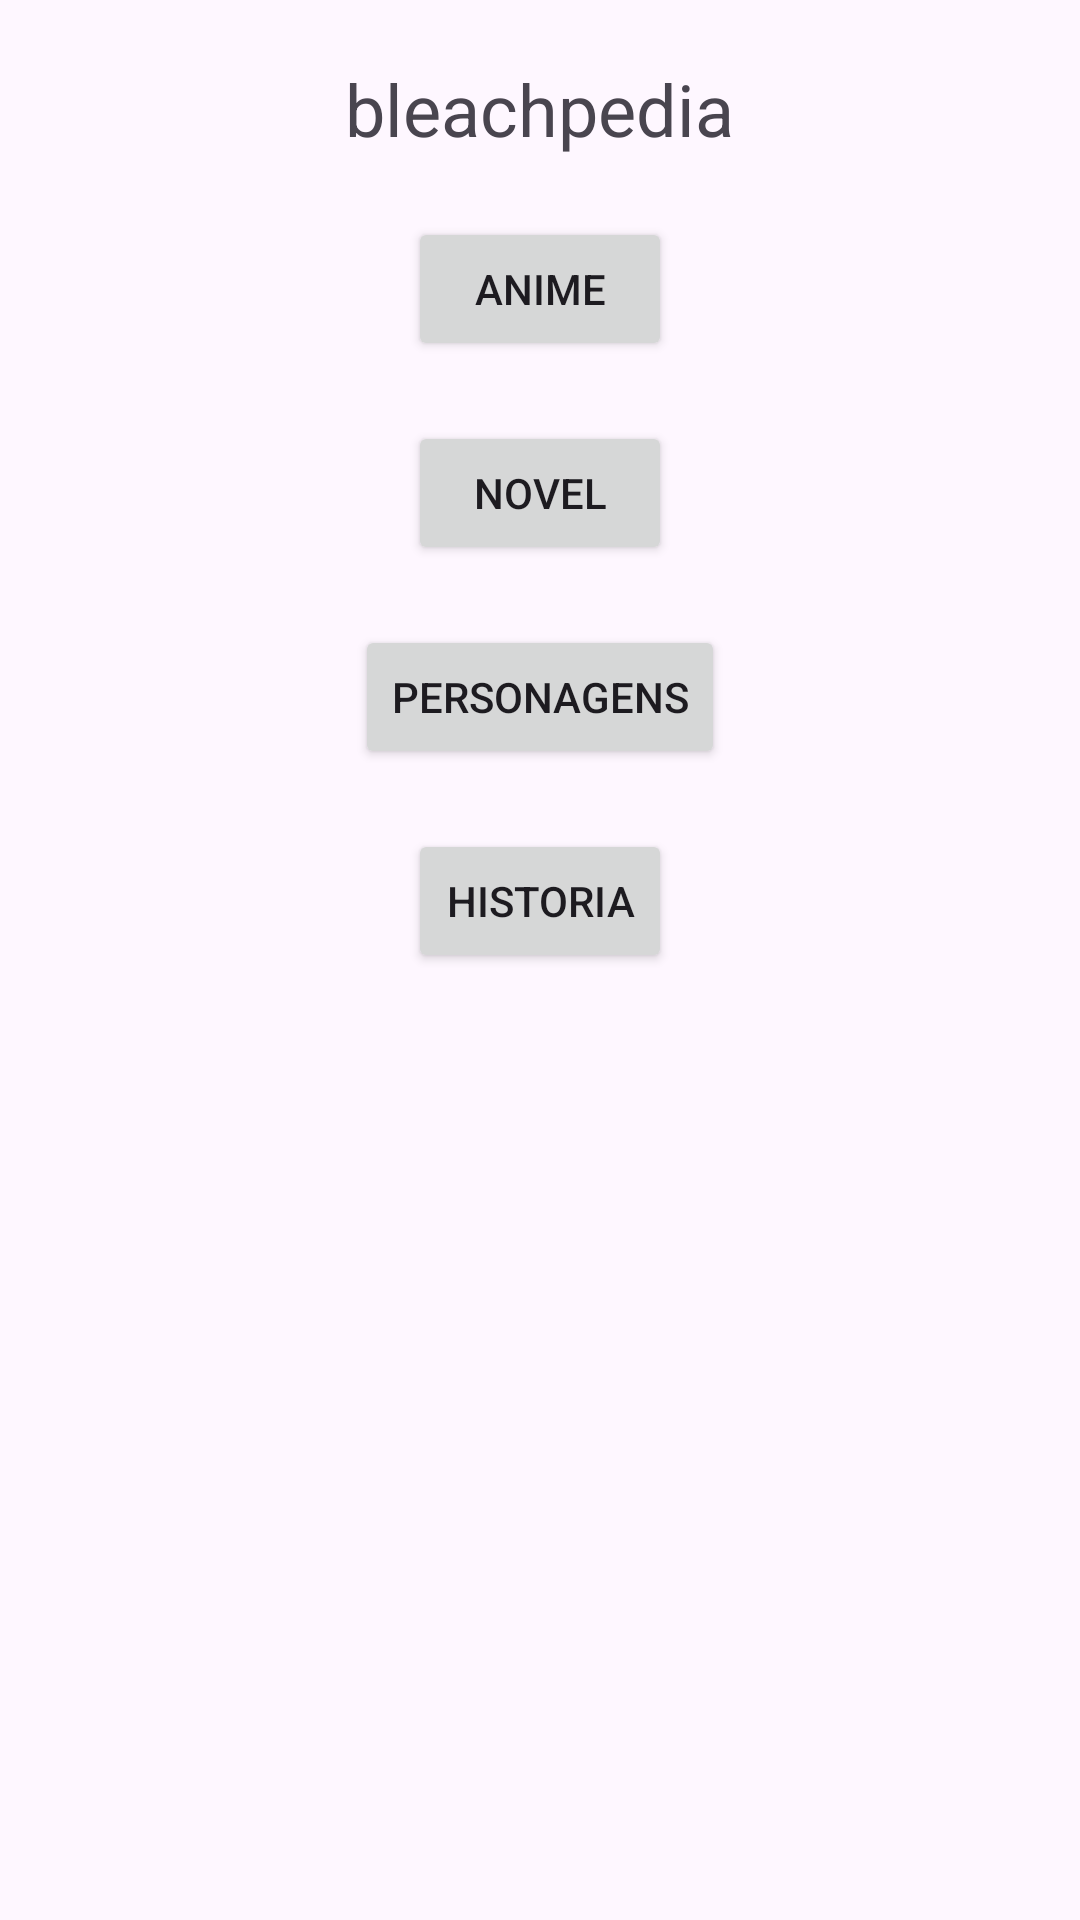

Write the Android layout XML for this screen, with the resource values it uses.
<!-- AndroidManifest.xml: application theme Theme.Bleachpedia -->
<!-- res/layout/activity_main.xml -->
<?xml version="1.0" encoding="utf-8"?>
<RelativeLayout xmlns:android="http://schemas.android.com/apk/res/android"
    xmlns:tools="http://schemas.android.com/tools"
    android:layout_width="match_parent"
    android:layout_height="match_parent"
    tools:context=".MainActivity">

    <TextView
        android:id="@+id/title"
        android:layout_width="wrap_content"
        android:layout_height="wrap_content"
        android:text="bleachpedia"
        android:textSize="24sp"
        android:layout_centerHorizontal="true"
        android:layout_marginTop="20dp"/>

    <Button
        android:id="@+id/button_anime"
        android:layout_width="wrap_content"
        android:layout_height="wrap_content"
        android:text="Anime"
        android:layout_below="@id/title"
        android:layout_centerHorizontal="true"
        android:layout_marginTop="20dp"/>

    <Button
        android:id="@+id/button_novel"
        android:layout_width="wrap_content"
        android:layout_height="wrap_content"
        android:text="Novel"
        android:layout_below="@id/button_anime"
        android:layout_centerHorizontal="true"
        android:layout_marginTop="20dp"/>

    <Button
        android:id="@+id/button_personagens"
        android:layout_width="wrap_content"
        android:layout_height="wrap_content"
        android:text="Personagens"
        android:layout_below="@id/button_novel"
        android:layout_centerHorizontal="true"
        android:layout_marginTop="20dp"/>

    <Button
        android:id="@+id/button_historia"
        android:layout_width="wrap_content"
        android:layout_height="wrap_content"
        android:text="Historia"
        android:layout_below="@id/button_personagens"
        android:layout_centerHorizontal="true"
        android:layout_marginTop="20dp"/>
</RelativeLayout>
<!-- resources referenced by this layout -->
<resources>
  <style name="Theme.Bleachpedia" parent="Base.Theme.Bleachpedia" />
  <style name="Base.Theme.Bleachpedia" parent="Theme.Material3.DayNight.NoActionBar">
          
          
      </style>
</resources>
